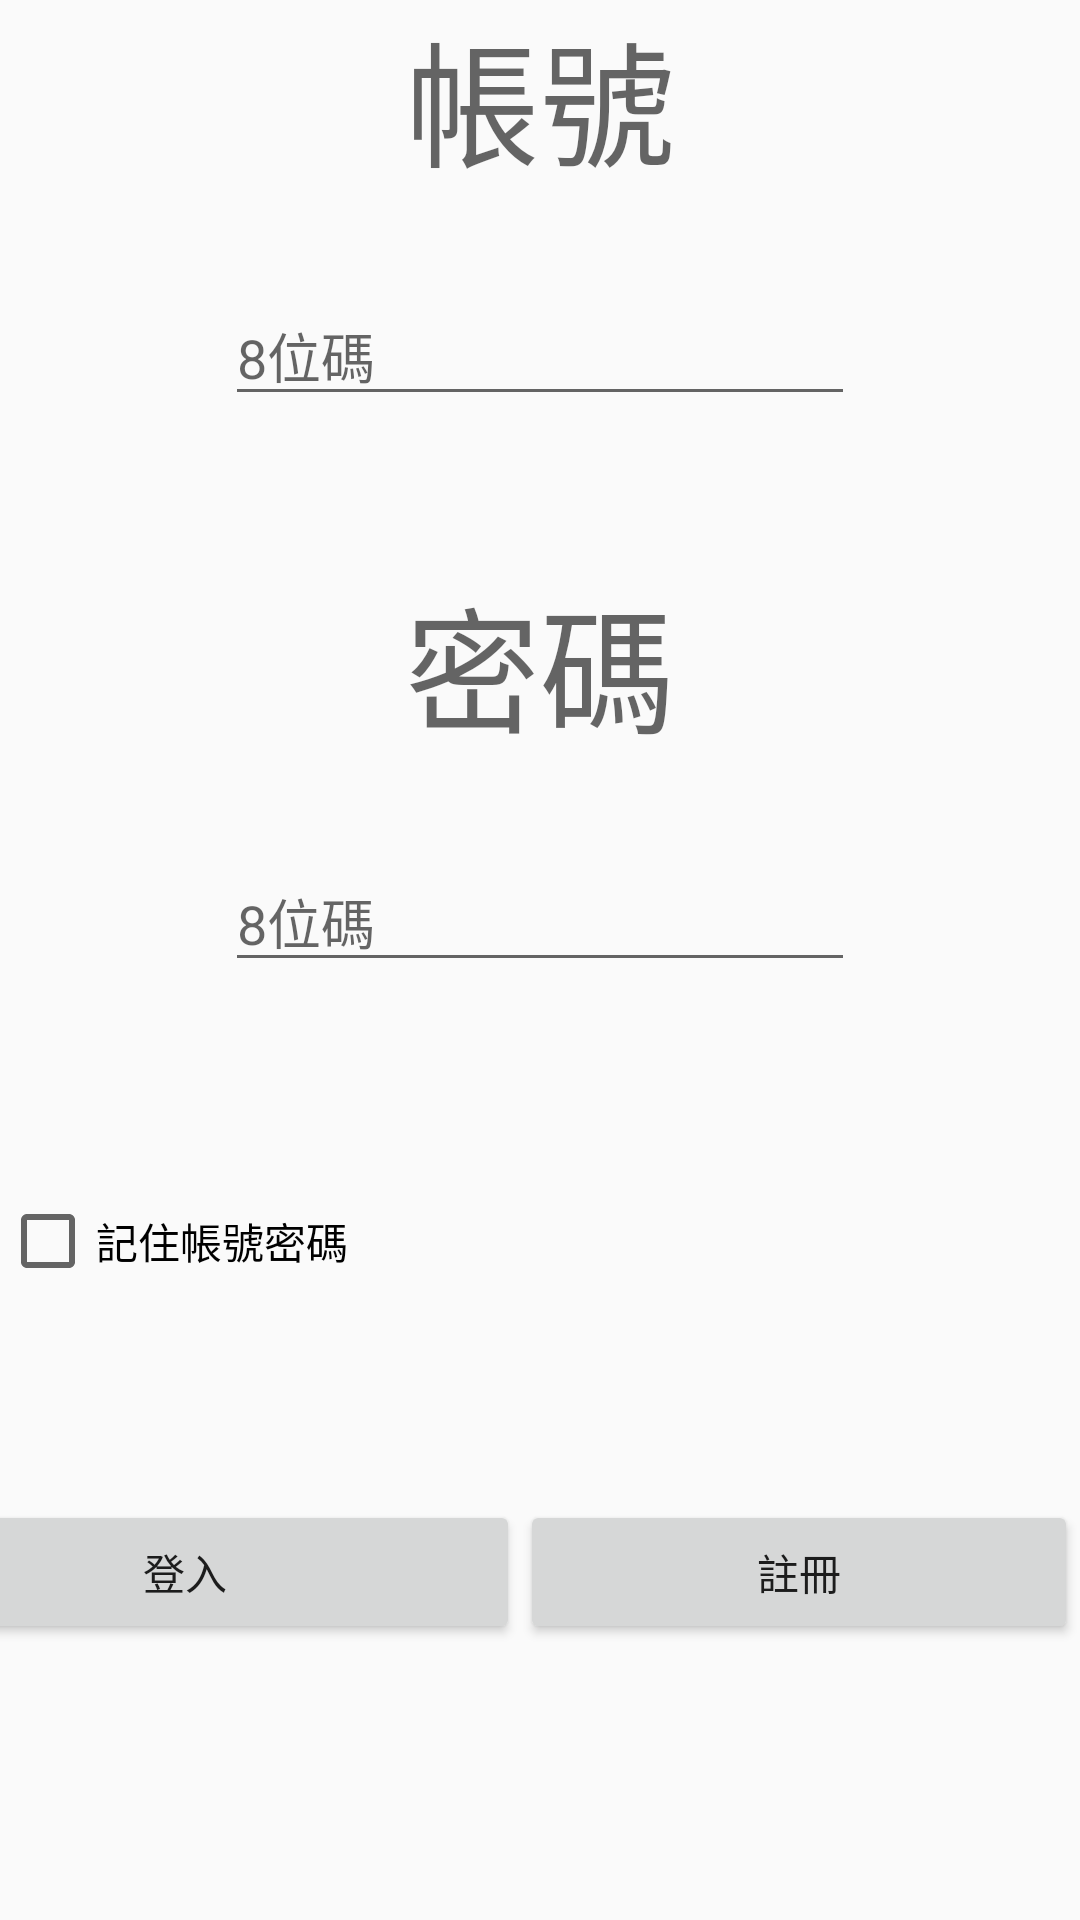

Android layout source for this screen:
<!-- AndroidManifest.xml: application theme AppTheme -->
<!-- res/layout/activity_login.xml -->
<?xml version="1.0" encoding="utf-8"?>
<androidx.constraintlayout.widget.ConstraintLayout xmlns:android="http://schemas.android.com/apk/res/android"
    xmlns:app="http://schemas.android.com/apk/res-auto"
    xmlns:tools="http://schemas.android.com/tools"
    android:layout_width="match_parent"
    android:layout_height="match_parent"
    tools:context=".Login">

    <TextView
        android:id="@+id/textView"
        android:layout_width="match_parent"
        android:layout_height="wrap_content"
        android:gravity="center"
        android:text="帳號"
        android:textAppearance="@style/TextAppearance.AppCompat.Display2"
        tools:layout_editor_absoluteX="178dp"
        tools:layout_editor_absoluteY="138dp" />

    <EditText
        android:id="@+id/etAccout"
        android:layout_width="wrap_content"
        android:layout_height="wrap_content"
        android:layout_marginTop="30dp"
        android:ems="10"
        android:hint="8位碼"
        android:inputType="textPersonName"
        app:layout_constraintEnd_toEndOf="parent"
        app:layout_constraintStart_toStartOf="parent"
        app:layout_constraintTop_toBottomOf="@+id/textView" />

    <TextView
        android:id="@+id/textView2"
        android:layout_width="match_parent"
        android:layout_height="wrap_content"
        android:layout_marginTop="50dp"
        android:gravity="center"
        android:text="密碼"
        android:textAppearance="@style/TextAppearance.AppCompat.Display2"
        app:layout_constraintTop_toBottomOf="@+id/etAccout"
        tools:layout_editor_absoluteX="180dp" />

    <EditText
        android:id="@+id/etPass"
        android:layout_width="wrap_content"
        android:layout_height="wrap_content"
        android:layout_marginTop="30dp"
        android:ems="10"
        android:hint="8位碼"
        android:inputType="textPassword"
        app:layout_constraintEnd_toEndOf="parent"
        app:layout_constraintStart_toStartOf="parent"
        app:layout_constraintTop_toBottomOf="@+id/textView2" />

    <LinearLayout
        android:id="@+id/linearLayout3"
        android:layout_width="409dp"
        android:layout_height="100dp"
        android:layout_marginStart="1dp"
        android:layout_marginLeft="1dp"
        android:layout_marginEnd="1dp"
        android:layout_marginRight="1dp"
        android:layout_marginBottom="40dp"
        android:orientation="horizontal"
        app:layout_constraintBottom_toBottomOf="parent"
        app:layout_constraintEnd_toEndOf="parent"
        app:layout_constraintHorizontal_bias="1.0"
        app:layout_constraintStart_toStartOf="parent">

        <Button
            android:id="@+id/login"
            android:layout_width="125dp"
            android:layout_height="wrap_content"
            android:layout_weight="1"
            android:onClick="login"
            android:text="登入" />

        <Button
            android:id="@+id/button2"
            android:layout_width="wrap_content"
            android:layout_height="wrap_content"
            android:layout_weight="1"
            android:onClick="register"
            android:text="註冊" />
    </LinearLayout>

    <CheckBox
        android:id="@+id/cbKeepLogin"
        android:layout_width="wrap_content"
        android:layout_height="wrap_content"
        android:text="記住帳號密碼"
        app:layout_constraintBottom_toTopOf="@+id/linearLayout3"
        app:layout_constraintTop_toBottomOf="@+id/etPass"
        tools:layout_editor_absoluteX="157dp" />
</androidx.constraintlayout.widget.ConstraintLayout>
<!-- resources referenced by this layout -->
<resources>
  <style name="AppTheme" parent="Theme.AppCompat.Light.DarkActionBar">
          
          <item name="colorPrimary">@android:color/holo_orange_light</item>
          <item name="colorPrimaryDark">@android:color/primary_text_light</item>
          <item name="colorAccent">@color/colorAccent</item>
  
      </style>
  <!-- not gathered from this repository: default colours our renderer supplied (Android Studio template values) -->
  <color name="colorAccent">#FF03DAC5</color>
</resources>
